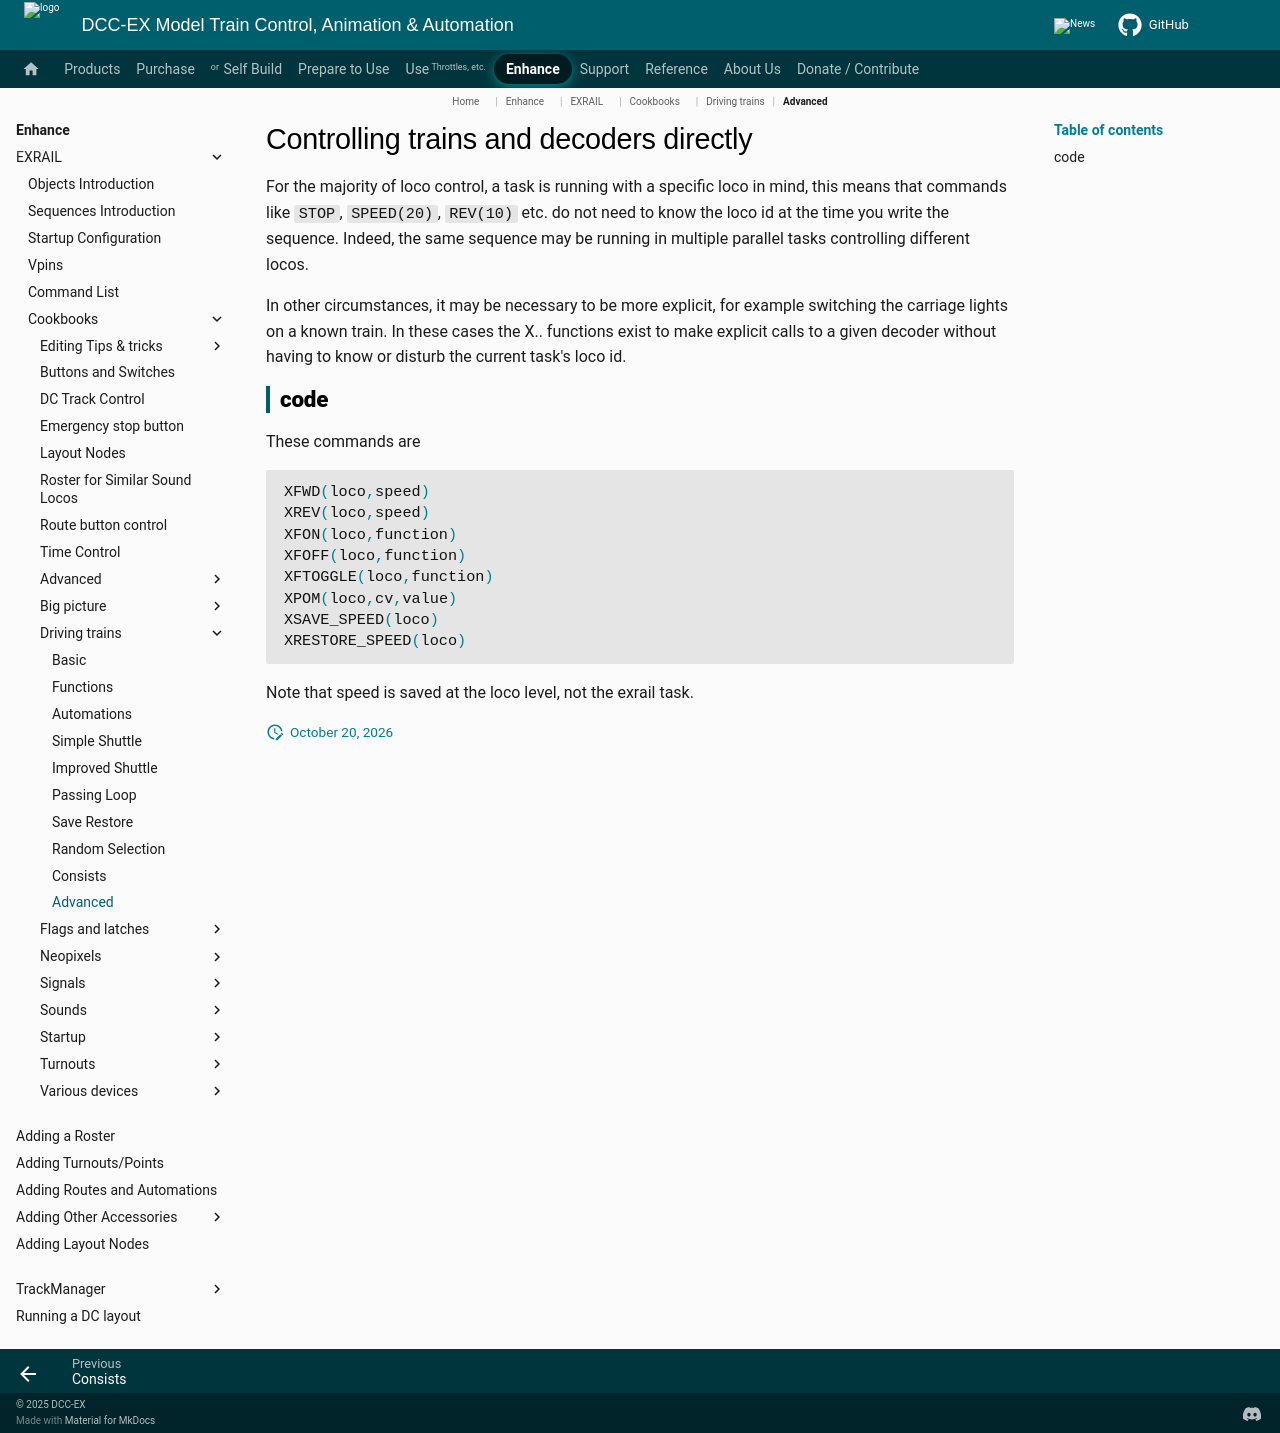

repository: DCC-EX/mkdocs-test · page: enhance/exrail/cookbooks/driving-trains/advanced/index.html · generator: mkdocs

# Controlling trains and decoders directly

For the majority of loco control, a task is running with a specific loco in mind, this means that commands like `STOP`, `SPEED(20)`, `REV(10)` etc. do not need to know the loco id at the time you write the sequence. Indeed, the same sequence may be running in multiple parallel tasks controlling different locos.

In other circumstances, it may be necessary to be more explicit, for example switching the carriage lights on a known train. In these cases the X.. functions exist to make explicit calls to a given decoder without having to know or disturb the current task's loco id.

## code

These commands are

```cpp
XFWD(loco,speed)
XREV(loco,speed)
XFON(loco,function)
XFOFF(loco,function)
XFTOGGLE(loco,function)
XPOM(loco,cv,value)
XSAVE_SPEED(loco)
XRESTORE_SPEED(loco)
```

Note that speed is saved at the loco level, not the exrail task.
